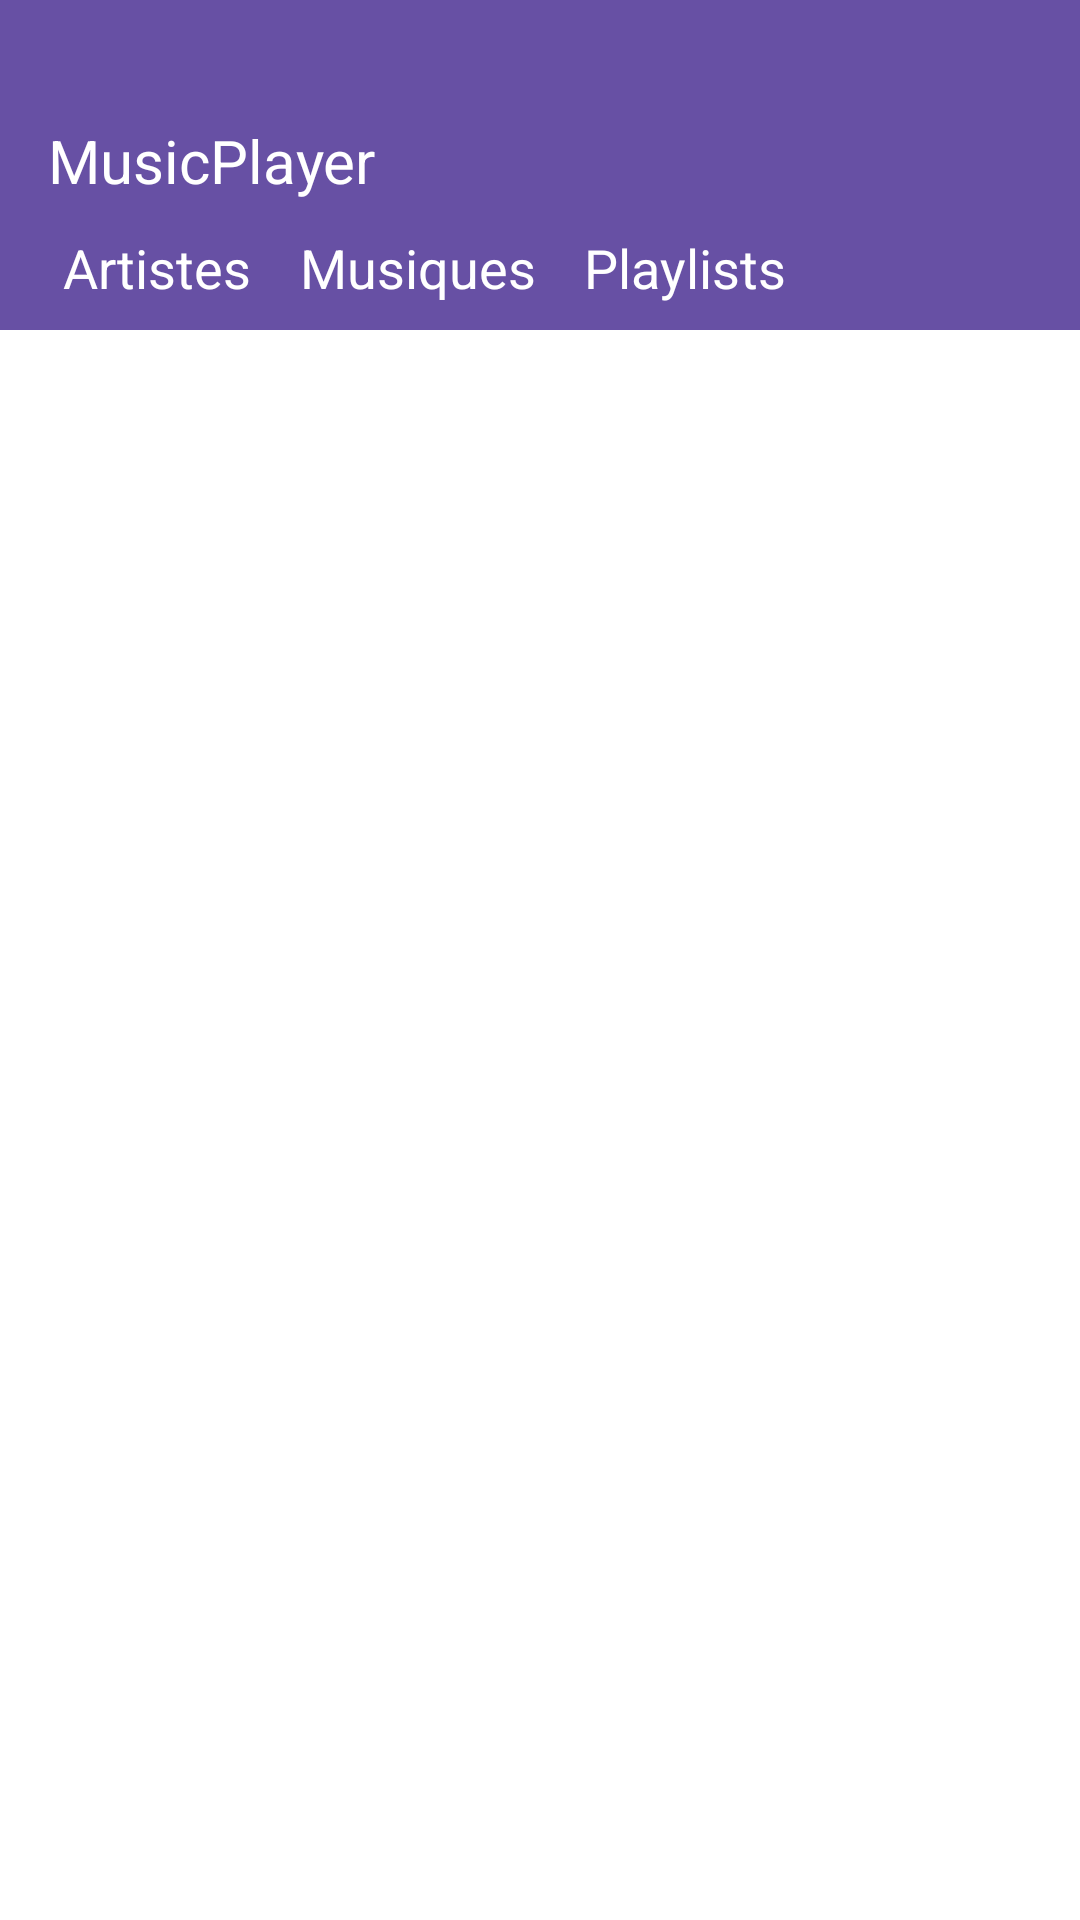

This screen was rendered from an Android layout file. Write that file and the resources it references.
<!-- AndroidManifest.xml: application theme Theme.MusicPlayer -->
<!-- res/layout/activity_main.xml -->
<?xml version="1.0" encoding="utf-8"?>
<androidx.coordinatorlayout.widget.CoordinatorLayout xmlns:android="http://schemas.android.com/apk/res/android"
    xmlns:app="http://schemas.android.com/apk/res-auto"
    android:id="@+id/root_layout"
    android:layout_width="match_parent"
    android:layout_height="match_parent"
    android:background="@color/white">

    <com.google.android.material.appbar.MaterialToolbar
        android:id="@+id/main_toolbar"
        android:layout_width="match_parent"
        android:layout_height="@dimen/bar_size"
        android:background="@color/purple"
        android:paddingStart="16dp"
        android:paddingEnd="0dp">

        <androidx.constraintlayout.widget.ConstraintLayout
            android:layout_width="match_parent"
            android:layout_height="match_parent">

            <TextView
                android:id="@+id/toolbar_title"
                style="@style/TitleTextStyle"
                android:layout_width="wrap_content"
                android:layout_height="wrap_content"
                android:layout_marginTop="40dp"
                android:text="@string/app_name"
                android:textColor="@android:color/white"
                android:textSize="20sp"
                app:layout_constraintStart_toStartOf="parent"
                app:layout_constraintTop_toTopOf="parent" />

            <LinearLayout
                android:id="@+id/menu_items"
                android:layout_width="wrap_content"
                android:layout_height="wrap_content"
                android:layout_marginStart="5dp"
                android:layout_marginTop="10dp"
                android:orientation="horizontal"
                app:layout_constraintStart_toStartOf="parent"
                app:layout_constraintTop_toBottomOf="@id/toolbar_title">

                <TextView
                    android:id="@+id/menu_artists"
                    style="@style/LinkTextStyle"
                    android:layout_width="wrap_content"
                    android:layout_height="wrap_content"
                    android:paddingStart="0dp"
                    android:paddingEnd="16dp"
                    android:text="@string/menu_artists" />

                <TextView
                    android:id="@+id/menu_songs"
                    style="@style/LinkTextStyle"
                    android:layout_width="wrap_content"
                    android:layout_height="wrap_content"
                    android:paddingStart="0dp"
                    android:paddingEnd="16dp"
                    android:text="@string/menu_musics" />

                <TextView
                    android:id="@+id/menu_playlists"
                    style="@style/LinkTextStyle"
                    android:layout_width="wrap_content"
                    android:layout_height="wrap_content"
                    android:text="@string/menu_playlists" />
            </LinearLayout>

            
            
            
            
            
            
            
            
            
            
            

            <ImageButton
                android:id="@+id/btn_search"
                android:layout_width="wrap_content"
                android:layout_height="wrap_content"
                android:layout_marginEnd="30dp"
                android:background="@color/purple"
                android:contentDescription="@string/menu_search"
                android:src="@drawable/ic_search"
                app:layout_constraintBottom_toBottomOf="parent"
                app:layout_constraintEnd_toEndOf="parent"
                app:layout_constraintTop_toTopOf="parent"
                app:tint="@android:color/white" />

        </androidx.constraintlayout.widget.ConstraintLayout>
    </com.google.android.material.appbar.MaterialToolbar>


    <FrameLayout
        android:id="@+id/fragment_container"
        android:layout_width="match_parent"
        android:layout_height="match_parent"
        android:layout_marginTop="@dimen/bar_size"
        android:layout_marginBottom="@dimen/min_bar"
        app:layout_behavior="@string/appbar_scrolling_view_behavior" />

</androidx.coordinatorlayout.widget.CoordinatorLayout>
<!-- resources referenced by this layout -->
<resources>
  <color name="purple">#6750A4</color>
  <color name="white">#FFFFFFFF</color>
  <dimen name="bar_size">110dp</dimen>
  <dimen name="min_bar">40dp</dimen>
  <string name="app_name">MusicPlayer</string>
  <string name="menu_artists">Artistes</string>
  <string name="menu_musics">Musiques</string>
  <string name="menu_playlists">Playlists</string>
  <string name="menu_search">Rechercher</string>
  <string name="menu_settings">Paramètres</string>
  <style name="LinkTextStyle" parent="DefaultTextStyle">
          <item name="android:textSize">18sp</item>
          <item name="android:textColor">@color/white</item>
      </style>
  <style name="TitleTextStyle" parent="SubtitleTextStyle">
          <item name="android:textSize">24sp</item>
      </style>
  <style name="Theme.MusicPlayer" parent="Base.Theme.MusicPlayer" />
  <style name="DefaultTextStyle">
          <item name="android:textColor">@color/lightGray</item>
          <item name="android:textSize">13sp</item>
      </style>
  <style name="SubtitleTextStyle" parent="DefaultTextStyle">
          <item name="android:textColor">@color/darkGray</item>
          <item name="android:textSize">14sp</item>
      </style>
  <style name="Base.Theme.MusicPlayer" parent="Theme.Material3.DayNight.NoActionBar">
          
          
      </style>
  <color name="lightGray">#989CA0</color>
  <color name="darkGray">#202122</color>
</resources>
